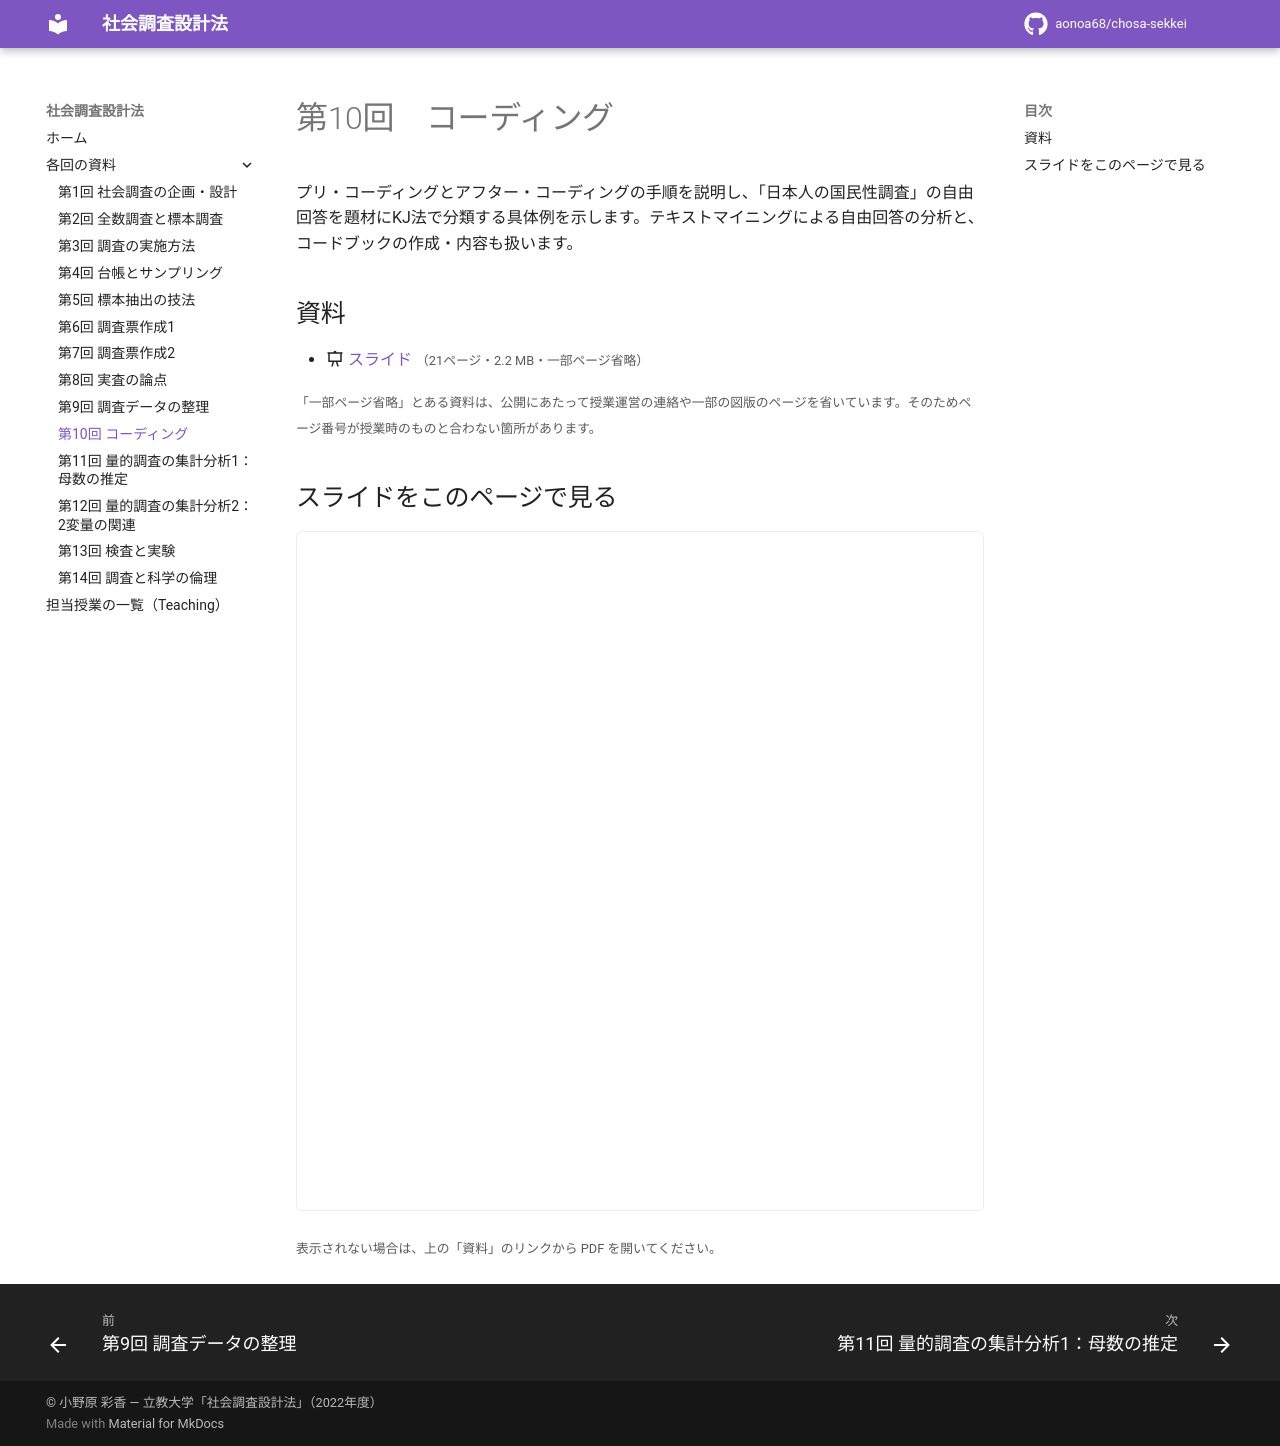

repository: aonoa68/chosa-sekkei · page: week10/index.html · generator: mkdocs

# 第10回　コーディング

プリ・コーディングとアフター・コーディングの手順を説明し、「日本人の国民性調査」の自由回答を題材にKJ法で分類する具体例を示します。テキストマイニングによる自由回答の分析と、コードブックの作成・内容も扱います。

## 資料

- :material-presentation: [スライド](files/week10-slides.pdf) <small>（21ページ・2.2 MB・一部ページ省略）</small>

<small>「一部ページ省略」とある資料は、公開にあたって授業運営の連絡や一部の図版のページを省いています。そのためページ番号が授業時のものと合わない箇所があります。</small>

## スライドをこのページで見る

<iframe class="pdf-frame" src="../files/week10-slides.pdf" title="スライド" loading="lazy"></iframe>

<small>表示されない場合は、上の「資料」のリンクから PDF を開いてください。</small>
